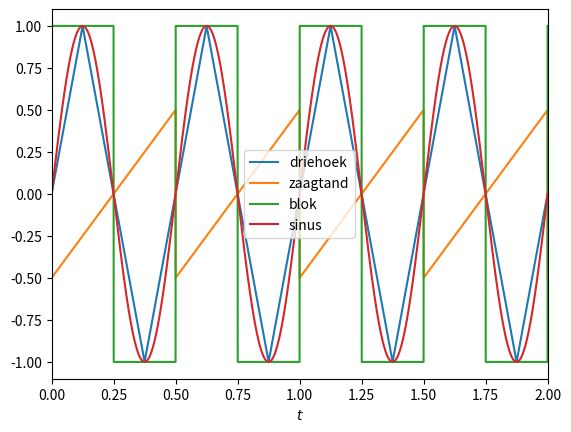

Python code for this plot: (Note: this script raises an exception after producing the figure.)
# dit programma doet hetzelfde als main.py, alleen maakt deze er ook een blokgolf bij

import sympy as sp
import matplotlib.pyplot as plt
from matplotlib.ticker import LogLocator
import numpy as np


# deze functie berekent de uitkomst van een bepaalde term uit de fourierserie
def fourierterm(A, i, t, f0, t0=0, fase=0):
    return A * np.sin(i * 2 * np.pi * f0 * (t - t0) + fase)


# deze functie telt de sinussen van alle losse termen bij elkaar op
def fourierreeks(Aj, t, f0):
    return sum([fourierterm(A, j, t, f0) for j, A in enumerate(Aj)])


# deze functie geeft de n-de term of de lijst tot de n-de term van de fourierreeks van de driehoeksgolf
def Dn(n, list=True):
    if list:
        Dns = []
        for i in range(n + 1):
            if i % 2 == 0:
                Dns.append(0)
            else:
                Dns.append(8 / (np.pi ** 2) * (((-1) ** ((i - 1) / 2)) / i ** 2))
        return Dns
    else:
        if n % 2 == 0:
            return 0
        else:
            return 8 / (np.pi ** 2) * (((-1) ** ((n - 1) / 2)) / n ** 2)


# deze functie kan de n-de term of een lijst tot en met de n-de term van de fourierreeks van de zaagtand teruggeven
def Zn(n, list=True):
    if list:
        Zns = [0]
        for i in range(1, n + 1):
            Zns.append(-1 / (i * np.pi))
        return Zns
    else:
        if n == 0:
            return 0
        else:
            return -1 / (n * np.pi)


# deze functie geeft een lijst of waarde tot/van de n-de term van de fourierreeks voor een blokgolf
def Sn(n, list=True):
    if list:
        Sns = []
        for i in range(n + 1):
            if i % 2 == 0:
                Sns.append(0)
            else:
                Sns.append(4 / (np.pi * i))
        return Sns
    else:
        if n % 2 == 0:
            return 0
        else:
            return 4 / (np.pi * n)


t = sp.Symbol("t")
f0 = sp.Symbol("f0")

# dit zijn de formules voor de driehoeksgolf, zaagtandgolf, blokgolf (square wave) en een sinus
D = 4 * sp.Abs(f0 * t + 1 / 4 - sp.floor(f0 * t + 3 / 4)) - 1
Z = f0 * t - sp.floor(f0 * t) - 1 / 2
S = 2 * (2 * sp.floor(f0 * t) - sp.floor(2 * f0 * t)) + 1
Sin = sp.sin(2 * sp.pi * f0 * t)

Dt = sp.lambdify([t, f0], D, "numpy")
Zt = sp.lambdify([t, f0], Z, "numpy")
St = sp.lambdify([t, f0], S, "numpy")
Sint = sp.lambdify([t, f0], Sin, "numpy")
print("setup klaar")


fig1 = plt.figure("figuur 1", dpi=500)

twaarden = np.linspace(0, 2, 10000)
f0waarde = 2

line1, = plt.plot(twaarden, Dt(twaarden, f0waarde))
line2, = plt.plot(twaarden, Zt(twaarden, f0waarde))
line3, = plt.plot(twaarden, St(twaarden, f0waarde))
line4, = plt.plot(twaarden, Sint(twaarden, f0waarde))

plt.legend([line1, line2, line3, line4], ["driehoek", "zaagtand", "blok", "sinus"])
# het zijn allemaal eenheidsloze functies, dus er is geen grootheid of eenheid voor de y-as
plt.ylabel("")
plt.xlabel("$t$")

plt.xlim(0, 2)

plt.savefig("PY6E-1")
print("1 klaar")
plt.close("all")
# na het opslaan sluiten we de figuur af zodat deze niet onnodig in het werkgeheugen blijft


fig2, axes2 = plt.subplots(3, 1, True, dpi=500, num="figuur 2", figsize=(6.4, 7.2))
f0waarde = 1  # we namen dit voor het gemak aan
# dit zijn een aantal willekeurig gekozen getallen die redelijk het verschil duidelijk maken
aantaltermen = [1, 2, 10, 50, 100, 1000]
# we stellen hier de kleuren van de lijnen in
colors = ["black", "blue", "red", "green", "maroon", "pink", "fuchsia", "purple"]
# een alpha van minder dan 1 maakt dat de lijn een beetje doorzichtig wordt, dit maakt de plot mooier
alpha = 0.6
# omdat er best veel lijnen in de plot staan maken we ze dunner (standaard is 2)
thickness = 1


for n, color in zip(aantaltermen, colors):
    axes2[0].plot(
        twaarden,
        fourierreeks(Dn(n), twaarden, f0waarde),
        color=color,
        alpha=alpha,
        lw=thickness,
    )
    axes2[1].plot(
        twaarden,
        fourierreeks(Zn(n), twaarden, f0waarde),
        color=color,
        alpha=alpha,
        lw=thickness,
    )
    axes2[2].plot(
        twaarden,
        fourierreeks(Sn(n), twaarden, f0waarde),
        color=color,
        alpha=alpha,
        lw=thickness,
    )

axes2[0].grid(which="both")
axes2[1].grid(which="both")
axes2[2].grid(which="both")
axes2[0].set_xlim(0, 2)
axes2[1].set_xlim(0, 2)
axes2[2].set_xlim(0, 2)

axes2[2].set_xlabel("$t$")

axes2[0].set_ylabel("")
axes2[1].set_ylabel("")
axes2[2].set_ylabel("")

plt.savefig("PY6E-2")
print("2 klaar")
plt.close("all")


fig3, axes3 = plt.subplots(3, 2, dpi=500, num="figuur 3", figsize=(6.4, 7.2))
# als inputs gebruiken we dezelfde waarden als in 2
# voor elk element in de lijst aantaltermen plotten we de kwadratische fout voor Z en D
# ook plotten we een ingezoomde versie aan de rechterkant zodat de verschillende pieken goed te zien zijn
for n, color in zip(aantaltermen, colors):
    Derror = (fourierreeks(Dn(n), twaarden, f0waarde) - Dt(twaarden, f0waarde)) ** 2
    Zerror = (fourierreeks(Zn(n), twaarden, f0waarde) - Zt(twaarden, f0waarde)) ** 2
    Serror = (fourierreeks(Sn(n), twaarden, f0waarde) - St(twaarden, f0waarde)) ** 2
    axes3[0][0].plot(twaarden, Derror, color=color, alpha=alpha, lw=thickness)
    axes3[1][0].plot(twaarden, Zerror, color=color, alpha=alpha, lw=thickness)
    axes3[0][1].plot(twaarden, Derror, color=color, alpha=alpha, lw=thickness)
    axes3[1][1].plot(twaarden, Zerror, color=color, alpha=alpha, lw=thickness)
    axes3[2][0].plot(twaarden, Serror, color=color, alpha=alpha, lw=thickness)
    axes3[2][1].plot(twaarden, Serror, color=color, alpha=alpha, lw=thickness)

axes3[0][0].set_xlim((0, 2))
axes3[1][0].set_xlim((0, 2))
axes3[2][0].set_xlim((0, 2))
# om de plots in te zoomen zetten we de xlim van de piek-0.15 tot de piek+0.15
axes3[0][1].set_xlim((1.1, 1.4))
axes3[1][1].set_xlim((0.85, 1.15))
axes3[2][1].set_xlim((0.85, 1.15))

# de ondergrens is 0, die zetten we hier
axes3[0][0].set_ylim(0)
axes3[0][1].set_ylim(0)
axes3[1][0].set_ylim(0)
axes3[1][1].set_ylim(0)
axes3[2][0].set_ylim(0)
axes3[2][1].set_ylim(0)

# hier maken we grids, deze maken het aflezen makkelijker
axes3[0][0].grid(which="both")
axes3[1][0].grid(which="both")
axes3[0][1].grid(which="both")
axes3[1][1].grid(which="both")
axes3[2][0].grid(which="both")
axes3[2][1].grid(which="both")

axes3[2][0].set_xlabel("$t$")
axes3[2][1].set_xlabel("$t$")

axes3[0][0].set_ylabel("lokale kwadratische fout")
axes3[1][0].set_ylabel("lokale kwadratische fout")
axes3[2][0].set_ylabel("lokale kwadratische fout")

plt.savefig("PY6E-3")
print("3 klaar")
plt.close("all")


fig4, ax = plt.subplots(num="figuur4", dpi=500)

f0waarde = 1  # we namen dit voor het gemak aan
maxiter = 2000
# dit is het grootste aantal iteraties van de fourierreeks die we berekenen
twaarden = np.linspace(
    0, 2, 2 * maxiter
)  # als het aantal waarden voor t 2 keer zo groot is als het aantal termen in de fourierserie blijkt de oppervlakte redelijk goed te kloppen
n = np.arange(maxiter)
Dfourier = np.zeros((maxiter, 2 * maxiter))
Zfourier = np.zeros((maxiter, 2 * maxiter))
Sfourier = np.zeros((maxiter, 2 * maxiter))
Derror = np.zeros(maxiter)
Zerror = np.zeros(maxiter)
Serror = np.zeros(maxiter)
# hier loopen we door de getallen tot maxiter in stapjes van stapgrootte en maken we lijstjes van de error in D en in Z
for i in n:
    # we printen hier de progress omdat het wel even duurt om uit te rekenen
    if i % int((maxiter / 100)) == 0:
        print(" progress: " + str(int(100 * i / maxiter)) + "%", end="\r")
    # we rekenen elke term steeds los uit omdat dat veel dubbel rekenwerk scheelt
    Dfourier[i, :] = fourierterm(Dn(i, False), i, twaarden, f0waarde)
    Zfourier[i, :] = fourierterm(Zn(i, False), i, twaarden, f0waarde)
    Sfourier[i, :] = fourierterm(Sn(i, False), i, twaarden, f0waarde)

    Derror[i] = np.mean((np.sum(Dfourier, axis=0) - Dt(twaarden, f0waarde)) ** 2)
    Zerror[i] = np.mean((np.sum(Zfourier, axis=0) - Zt(twaarden, f0waarde)) ** 2)
    Serror[i] = np.mean((np.sum(Sfourier, axis=0) - St(twaarden, f0waarde)) ** 2)


line1, = ax.plot(n, Derror, color="blue")
line2, = ax.plot(n, Zerror, color="red")
line3, = ax.plot(n, Serror, color="green")


ax.legend([line1, line2, line3], ["driehoeksgolf", "zaagtandgolf", "blokgolf"])

ax.set_xlim(0, maxiter)

plt.yscale("log")
# deze regel maakt dat we alle machten van 10 op de y-as krijgen
ax.yaxis.set_major_locator(LogLocator(base=10, subs=[1, 0], numdecs=4, numticks=15))
ax.grid(which="both", axis="both")

ax.set_xlabel("$N$")
ax.set_ylabel("gemiddeld kwadratisch verschil")

plt.savefig("PY6E-4")
print("4 klaar       ")
# plt.show()


# dit loopje gaat tot hele hoge termen uitrekenen wat de maximumwaarde is en deze printen in de console, gebruik ctrl-C, want het kan nogal lang duren
fouriertermen = []
for i in range(100000):
    twaarden = np.linspace(0.95, 1.05, i * 2)
    fouriertermen.append(Zn(i, False))
    if i % 100 == 1:
        print(
            " bij n = "
            + str(i)
            + " is de maximale waarde van de benadering "
            + str(np.amax(fourierreeks(fouriertermen, twaarden, f0waarde))),
            end="\r",
        )
